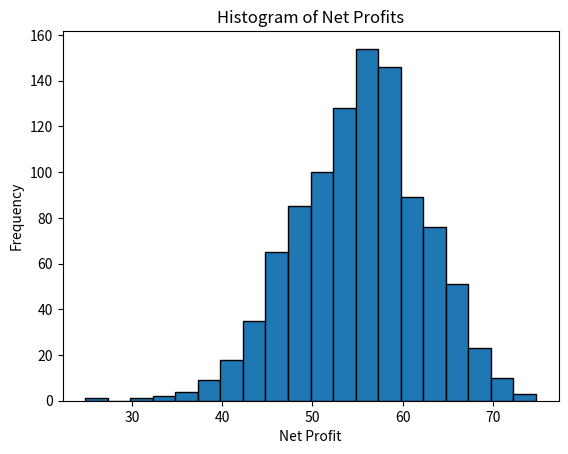

Write Python code to recreate this figure.
import random

import matplotlib.pyplot as plt

def createDemand(t, demand_prob):
    if random.random() < t/demand_prob:
        return 1
    else:
        return 0
    
    
def calculateStockLevel(initial_stock, demand_list,threshold):
    stock_level = initial_stock
    stock_levels = []
    
    for demand in demand_list:
        if stock_level < threshold:
            stocklevel +=orderStock(current_stock=stock_level)
        stock_level -= demand
        stock_levels.append(stock_level)
    
    return stock_levels

def orderStock(current_stock):
    if random.random() < 0.5:
        return 1
    else:
        return 0


def simulateInventory(initial_stock, demand_prob, days, price_per_unit, holding_cost_per_unit,threshold):
    demand_list = [createDemand(t+1, demand_prob) for t in range(days)]
    stock_level = initial_stock
    total_revenue = 0
    total_holding_cost = 0
    
    for day in range(days):
        demand = demand_list[day]
        if stock_level < threshold:
            stock_level += orderStock(stock_level)
        if stock_level >= demand:
            stock_level -= demand
            
        total_revenue += demand * price_per_unit - holding_cost_per_unit * max(0,stock_level)
        #print(f"Day {day+1}: Demand={demand}, Stock Level={stock_level}, Total Revenue={total_revenue:.2f}")

    
    net_profit = total_revenue - total_holding_cost
    return net_profit

def Simulation(runs):
    total_profit = 0
    profit_list = []
    for _ in range(runs):
        profit = simulateInventory(initial_stock=5, demand_prob=150, days=150, price_per_unit=1, holding_cost_per_unit=0.1,threshold=2)
        total_profit += profit
        print(f"Run {_+1}: Profit=${profit:.2f}")
        profit_list.append(profit)
    average_profit = total_profit / runs
    #print(f"Average Profit over {runs} runs: ${average_profit:.2f}")
    return profit_list

def makeHistogram(data):
    plt.hist(data, bins=20, edgecolor='black')
    plt.title('Histogram of Net Profits')
    plt.xlabel('Net Profit')
    plt.ylabel('Frequency')
    plt.show()
    plt.savefig('histogram_net_profits.png')
    
def main():
    initial_stock = 5
    demand_prob = 150
    days = 150
    price_per_unit = 1
    holding_cost_per_unit = 0.1
    threshold = 2
    no_runs = 1000
    net_profit = simulateInventory(initial_stock, demand_prob, days, price_per_unit, holding_cost_per_unit,threshold)
    print(f"Net Profit over {days} days: ${net_profit:.2f}")
    data_profit = Simulation(runs=no_runs)
    makeHistogram(data_profit)
if __name__ == "__main__":
    main()